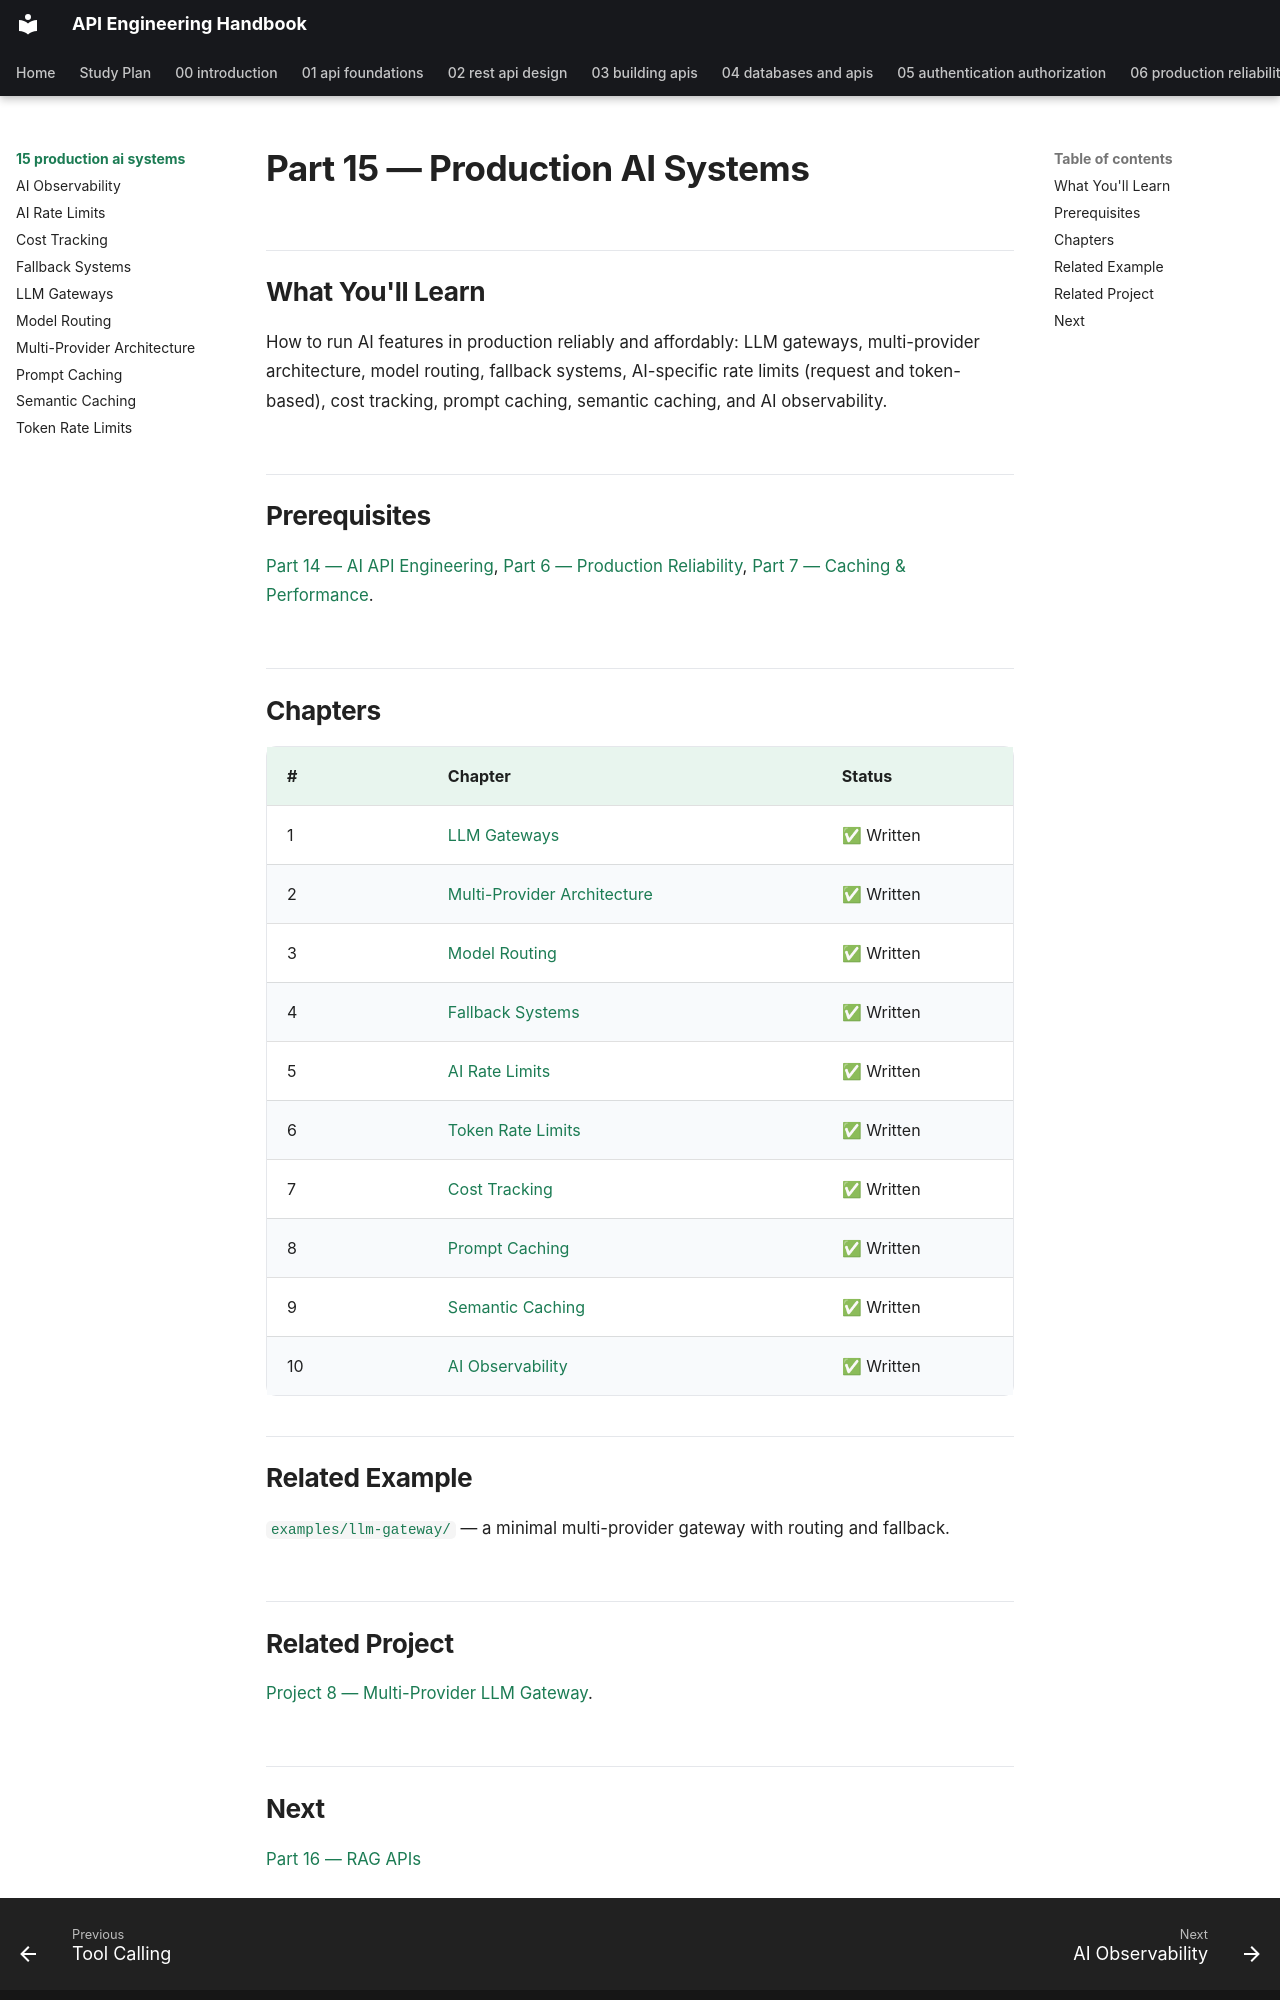

repository: himanshu231204/api-engineering-handbook · page: 15-production-ai-systems/index.html · generator: mkdocs

# Part 15 — Production AI Systems

## What You'll Learn

How to run AI features in production reliably and affordably: LLM gateways, multi-provider architecture, model routing, fallback systems, AI-specific rate limits (request and token-based), cost tracking, prompt caching, semantic caching, and AI observability.

## Prerequisites

[Part 14 — AI API Engineering](../14-ai-api-engineering/README.md), [Part 6 — Production Reliability](../06-production-reliability/README.md), [Part 7 — Caching & Performance](../07-caching-performance/README.md).

## Chapters

| # | Chapter | Status |
|---|---|---|
| 1 | [LLM Gateways](llm-gateways.md) | ✅ Written |
| 2 | [Multi-Provider Architecture](multi-provider-architecture.md) | ✅ Written |
| 3 | [Model Routing](model-routing.md) | ✅ Written |
| 4 | [Fallback Systems](fallback-systems.md) | ✅ Written |
| 5 | [AI Rate Limits](ai-rate-limits.md) | ✅ Written |
| 6 | [Token Rate Limits](token-rate-limits.md) | ✅ Written |
| 7 | [Cost Tracking](cost-tracking.md) | ✅ Written |
| 8 | [Prompt Caching](prompt-caching.md) | ✅ Written |
| 9 | [Semantic Caching](semantic-caching.md) | ✅ Written |
| 10 | [AI Observability](ai-observability.md) | ✅ Written |

## Related Example

[`examples/llm-gateway/`](../../examples/llm-gateway/) — a minimal multi-provider gateway with routing and fallback.

## Related Project

[Project 8 — Multi-Provider LLM Gateway](../../projects/08-llm-gateway/).
